Photos from the image-classification dataset "datasetcnn_crop_fromfile" in the GitHub repository Juliapluum/Kitkat. Its 2 classes are: chicken, not chicken.

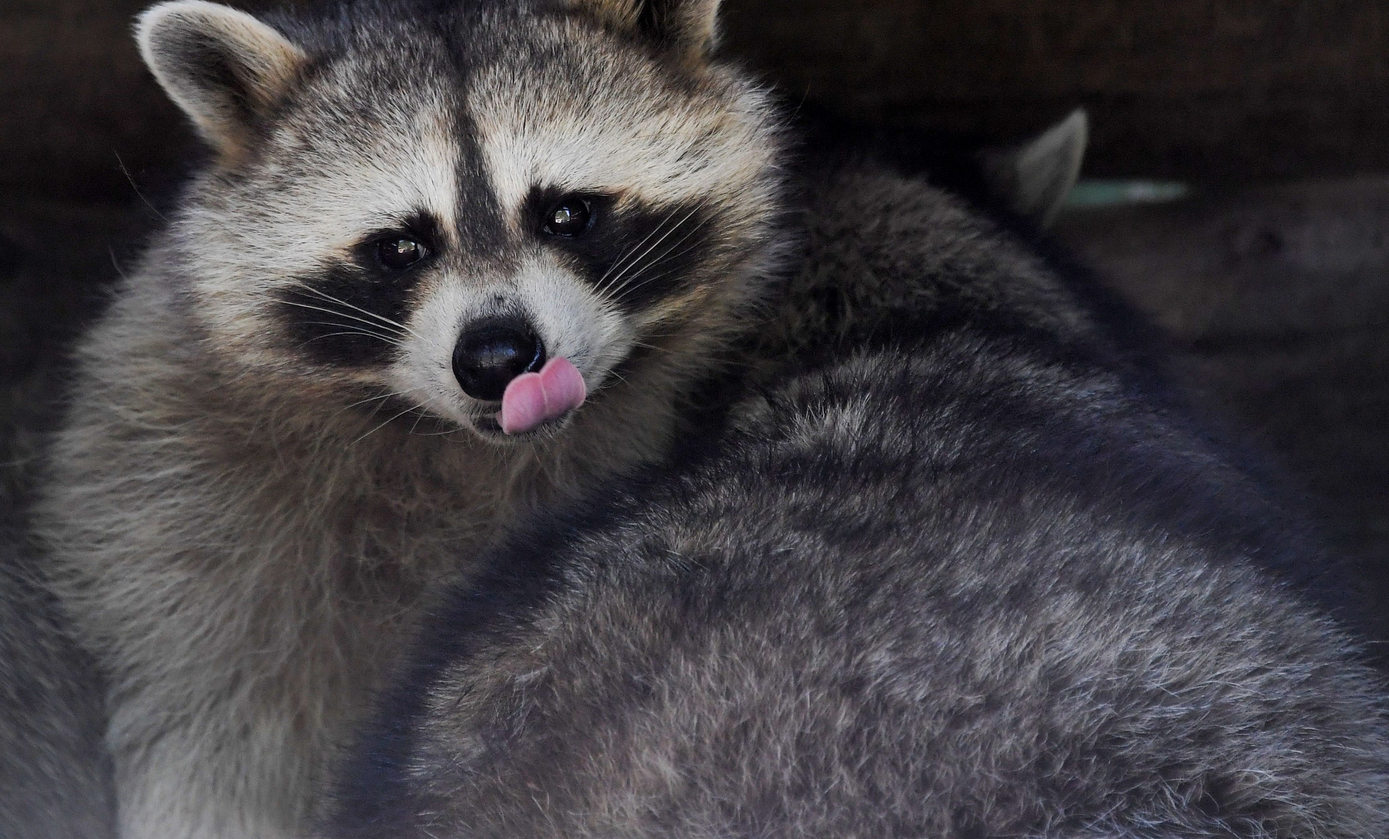
Label: not chicken

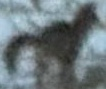
Label: not chicken

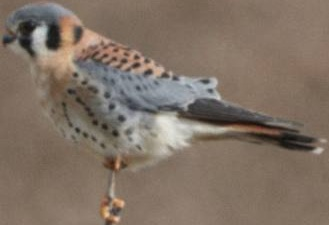
Label: not chicken

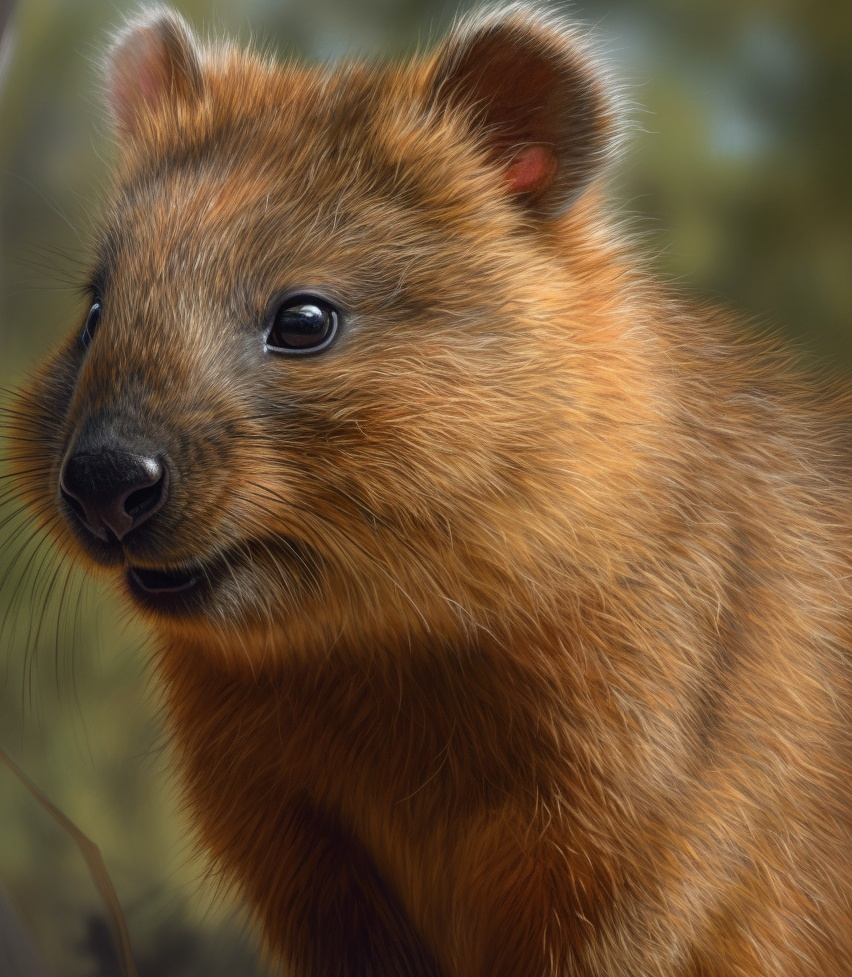
Label: not chicken

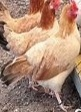
Label: chicken

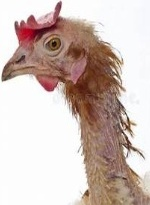
Label: chicken
